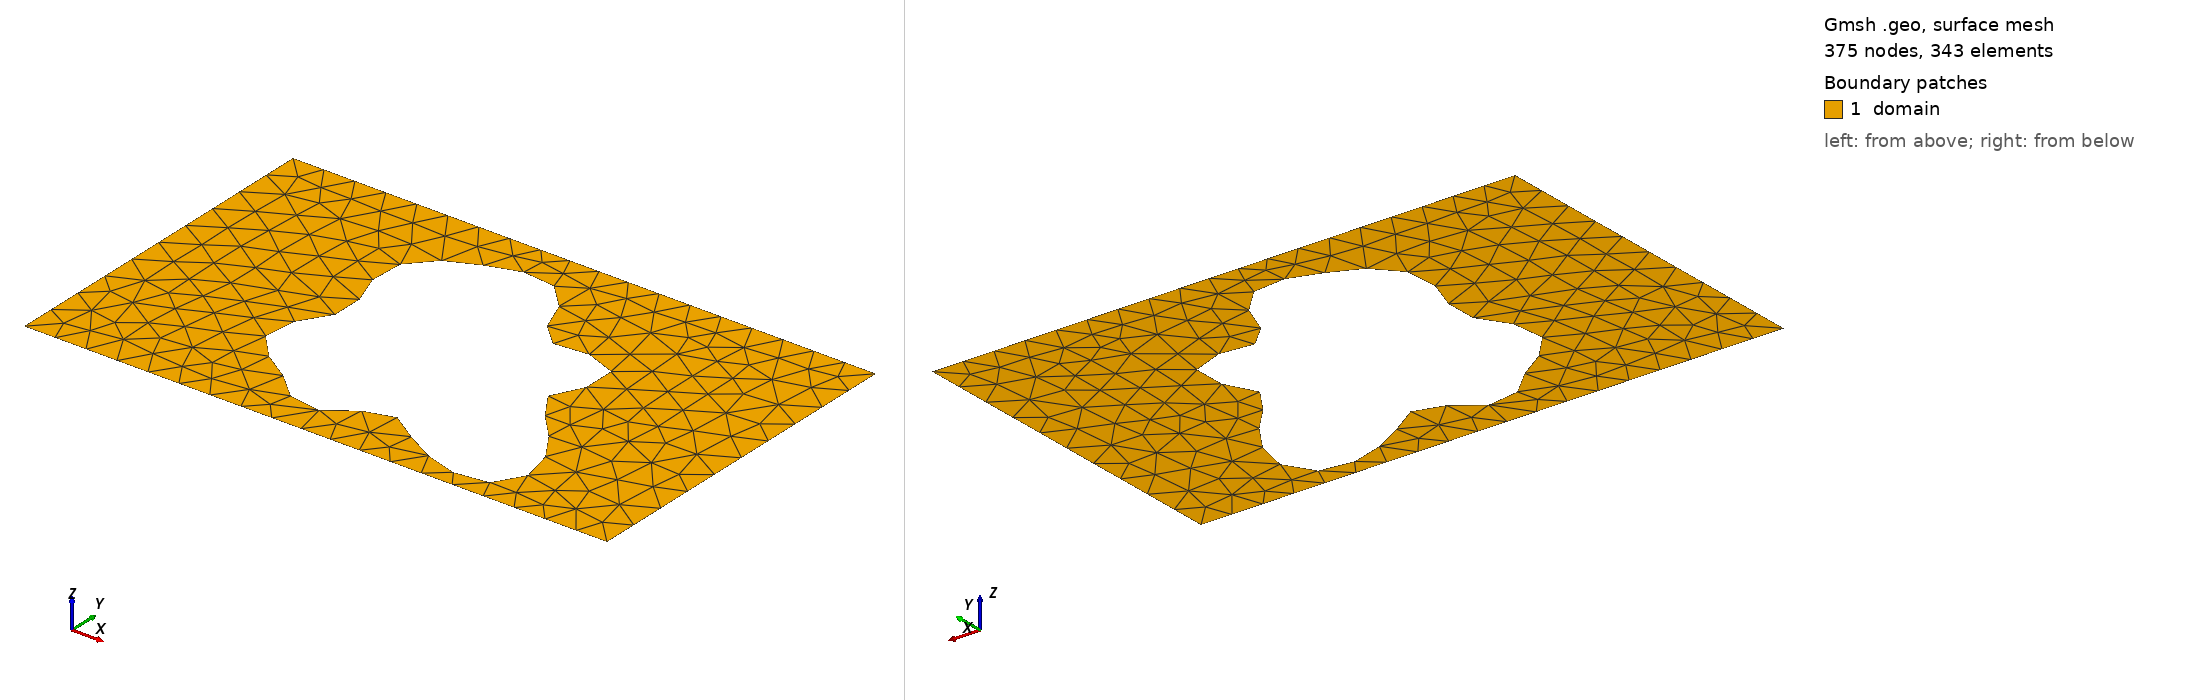

Gmsh geometry script, surface-meshed: 375 nodes, 343 surface elements. Boundary patches (legend numbers): 1 domain. Left view from above one corner, right view from below the opposite corner. Legend entries are the model's physical surfaces. The drawing asked Gmsh for element sizes between 1% and 20% of the model's largest extent; the script's own settings can give other sizes.

=== shape_138.geo (drawn) ===
SetFactory("OpenCASCADE");
lc = 0.060000;

Point(1) = {0.0000000000, -0.3000000000, 0, lc};
Point(2) = {0.4250000000, -0.3000000000, 0, lc};
Point(3) = {0.5750000000, -0.3000000000, 0, lc};
Point(4) = {1.0000000000, -0.3000000000, 0, lc};
Point(5) = {1.0000000000, 0.3000000000, 0, lc};
Point(6) = {0.5750000000, 0.3000000000, 0, lc};
Point(7) = {0.4250000000, 0.3000000000, 0, lc};
Point(8) = {0.0000000000, 0.3000000000, 0, lc};
Line(1) = {1, 2};
Line(2) = {2, 3};
Line(3) = {3, 4};
Line(4) = {4, 5};
Line(5) = {5, 6};
Line(6) = {6, 7};
Line(7) = {7, 8};
Line(8) = {8, 1};
Curve Loop(1) = {1, 2, 3, 4, 5, 6, 7, 8};
Point(9) = {0.6843413323, -0.0214013538, 0, lc};
Point(10) = {0.6858943167, -0.0140975462, 0, lc};
Point(11) = {0.6891901233, -0.0065117681, 0, lc};
Point(12) = {0.6937823589, 0.0015342999, 0, lc};
Point(13) = {0.6991510112, 0.0101410677, 0, lc};
Point(14) = {0.7047366485, 0.0193232977, 0, lc};
Point(15) = {0.7099761981, 0.0290094713, 0, lc};
Point(16) = {0.7143379751, 0.0390482071, 0, lc};
Point(17) = {0.7173537288, 0.0492211538, 0, lc};
Point(18) = {0.7186457099, 0.0592613072, 0, lc};
Point(19) = {0.7179471377, 0.0688753066, 0, lc};
Point(20) = {0.7151149168, 0.0777679812, 0, lc};
Point(21) = {0.7101339987, 0.0856672664, 0, lc};
Point(22) = {0.7031133560, 0.0923475910, 0, lc};
Point(23) = {0.6942740969, 0.0976499659, 0, lc};
Point(24) = {0.6839307670, 0.1014972556, 0, lc};
Point(25) = {0.6724673085, 0.1039034806, 0, lc};
Point(26) = {0.6603094697, 0.1049764420, 0, lc};
Point(27) = {0.6478956405, 0.1049134563, 0, lc};
Point(28) = {0.6356481336, 0.1039904912, 0, lc};
Point(29) = {0.6239468324, 0.1025454786, 0, lc};
Point(30) = {0.6131068965, 0.1009569975, 0, lc};
Point(31) = {0.6033618746, 0.0996198522, 0, lc};
Point(32) = {0.5948531460, 0.0989192883, 0, lc};
Point(33) = {0.5876261344, 0.0992056733, 0, lc};
Point(34) = {0.5816332428, 0.1007714279, 0, lc};
Point(35) = {0.5767429839, 0.1038318139, 0, lc};
Point(36) = {0.5727543572, 0.1085108988, 0, lc};
Point(37) = {0.5694151920, 0.1148336313, 0, lc};
Point(38) = {0.5664429370, 0.1227245182, 0, lc};
Point(39) = {0.5635462709, 0.1320129153, 0, lc};
Point(40) = {0.5604459174, 0.1424444747, 0, lc};
Point(41) = {0.5568931827, 0.1536978579, 0, lc};
Point(42) = {0.5526849718, 0.1654054651, 0, lc};
Point(43) = {0.5476743641, 0.1771766641, 0, lc};
Point(44) = {0.5417762134, 0.1886218536, 0, lc};
Point(45) = {0.5349676452, 0.1993756693, 0, lc};
Point(46) = {0.5272837323, 0.2091177368, 0, lc};
Point(47) = {0.5188089952, 0.2175895906, 0, lc};
Point(48) = {0.5096656822, 0.2246066863, 0, lc};
Point(49) = {0.5000000000, 0.2300648180, 0, lc};
Point(50) = {0.4899675843, 0.2339406758, 0, lc};
Point(51) = {0.4797195088, 0.2362867191, 0, lc};
Point(52) = {0.4693900327, 0.2372209538, 0, lc};
Point(53) = {0.4590870948, 0.2369125635, 0, lc};
Point(54) = {0.4488862880, 0.2355646293, 0, lc};
Point(55) = {0.4388287222, 0.2333953554, 0, lc};
Point(56) = {0.4289228272, 0.2306192910, 0, lc};
Point(57) = {0.4191497933, 0.2274299964, 0, lc};
Point(58) = {0.4094720290, 0.2239854492, 0, lc};
Point(59) = {0.3998437433, 0.2203972396, 0, lc};
Point(60) = {0.3902225803, 0.2167242777, 0, lc};
Point(61) = {0.3805811353, 0.2129713646, 0, lc};
Point(62) = {0.3709171920, 0.2090925851, 0, lc};
Point(63) = {0.3612616251, 0.2049990973, 0, lc};
Point(64) = {0.3516831131, 0.2005705538, 0, lc};
Point(65) = {0.3422890754, 0.1956691115, 0, lc};
Point(66) = {0.3332225756, 0.1901548005, 0, lc};
Point(67) = {0.3246552809, 0.1839009345, 0, lc};
Point(68) = {0.3167769168, 0.1768082610, 0, lc};
Point(69) = {0.3097819722, 0.1688166740, 0, lc};
Point(70) = {0.3038546693, 0.1599135250, 0, lc};
Point(71) = {0.2991533909, 0.1501378558, 0, lc};
Point(72) = {0.2957958480, 0.1395802193, 0, lc};
Point(73) = {0.2938462468, 0.1283781153, 0, lc};
Point(74) = {0.2933056010, 0.1167074282, 0, lc};
Point(75) = {0.2941061190, 0.1047705788, 0, lc};
Point(76) = {0.2961103016, 0.0927823637, 0, lc};
Point(77) = {0.2991150412, 0.0809546452, 0, lc};
Point(78) = {0.3028606305, 0.0694811404, 0, lc};
Point(79) = {0.3070442115, 0.0585235508, 0, lc};
Point(80) = {0.3113368430, 0.0482001595, 0, lc};
Point(81) = {0.3154030725, 0.0385778239, 0, lc};
Point(82) = {0.3189216800, 0.0296680142, 0, lc};
Point(83) = {0.3216061479, 0.0214272209, 0, lc};
Point(84) = {0.3232233962, 0.0137616990, 0, lc};
Point(85) = {0.3236094277, 0.0065361683, 0, lc};
Point(86) = {0.3226807231, -0.0004142343, 0, lc};
Point(87) = {0.3204405236, -0.0072697165, 0, lc};
Point(88) = {0.3169794936, -0.0142104585, 0, lc};
Point(89) = {0.3124706571, -0.0214013538, 0, lc};
Point(90) = {0.3071589119, -0.0289781007, 0, lc};
Point(91) = {0.3013458196, -0.0370357768, 0, lc};
Point(92) = {0.2953707086, -0.0456208264, 0, lc};
Point(93) = {0.2895893974, -0.0547271193, 0, lc};
Point(94) = {0.2843520187, -0.0642964042, 0, lc};
Point(95) = {0.2799814840, -0.0742231261, 0, lc};
Point(96) = {0.2767540836, -0.0843632139, 0, lc};
Point(97) = {0.2748835543, -0.0945461209, 0, lc};
Point(98) = {0.2745096870, -0.1045891221, 0, lc};
Point(99) = {0.2756922121, -0.1143126816, 0, lc};
Point(100) = {0.2784103068, -0.1235556015, 0, lc};
Point(101) = {0.2825676547, -0.1321886672, 0, lc};
Point(102) = {0.2880025791, -0.1401256140, 0, lc};
Point(103) = {0.2945024022, -0.1473304437, 0, lc};
Point(104) = {0.3018208773, -0.1538204100, 0, lc};
Point(105) = {0.3096973294, -0.1596643371, 0, lc};
Point(106) = {0.3178760250, -0.1649763189, 0, lc};
Point(107) = {0.3261243021, -0.1699052290, 0, lc};
Point(108) = {0.3342481035, -0.1746208309, 0, lc};
Point(109) = {0.3421037789, -0.1792975748, 0, lc};
Point(110) = {0.3496053304, -0.1840973907, 0, lc};
Point(111) = {0.3567266417, -0.1891529031, 0, lc};
Point(112) = {0.3634986401, -0.1945525033, 0, lc};
Point(113) = {0.3700017427, -0.2003286049, 0, lc};
Point(114) = {0.3763543168, -0.2064501957, 0, lc};
Point(115) = {0.3826982040, -0.2128204875, 0, lc};
Point(116) = {0.3891825865, -0.2192800840, 0, lc};
Point(117) = {0.3959476120, -0.2256156636, 0, lc};
Point(118) = {0.4031092059, -0.2315737333, 0, lc};
Point(119) = {0.4107464031, -0.2368785978, 0, lc};
Point(120) = {0.4188923263, -0.2412533234, 0, lc};
Point(121) = {0.4275296362, -0.2444421994, 0, lc};
Point(122) = {0.4365909103, -0.2462330265, 0, lc};
Point(123) = {0.4459639951, -0.2464775128, 0, lc};
Point(124) = {0.4555019549, -0.2451081334, 0, lc};
Point(125) = {0.4650368465, -0.2421500174, 0, lc};
Point(126) = {0.4743962034, -0.2377267391, 0, lc};
Point(127) = {0.4834208596, -0.2320593054, 0, lc};
Point(128) = {0.4919825886, -0.2254581009, 0, lc};
Point(129) = {0.5000000000, -0.2183080583, 0, lc};
Point(130) = {0.5074512300, -0.2110478221, 0, lc};
Point(131) = {0.5143821682, -0.2041441271, 0, lc};
Point(132) = {0.5209092830, -0.1980629937, 0, lc};
Point(133) = {0.5272165070, -0.1932396159, 0, lc};
Point(134) = {0.5335460950, -0.1900489622, 0, lc};
Point(135) = {0.5401838456, -0.1887791168, 0, lc};
Point(136) = {0.5474395326, -0.1896092483, 0, lc};
Point(137) = {0.5556238043, -0.1925938204, 0, lc};
Point(138) = {0.5650231320, -0.1976542654, 0, lc};
Point(139) = {0.5758746062, -0.2045788570, 0, lc};
Point(140) = {0.5883424654, -0.2130309750, 0, lc};
Point(141) = {0.6024981941, -0.2225653863, 0, lc};
Point(142) = {0.6183058354, -0.2326516233, 0, lc};
Point(143) = {0.6356138513, -0.2427030458, 0, lc};
Point(144) = {0.6541544405, -0.2521097778, 0, lc};
Point(145) = {0.6735507225, -0.2602734305, 0, lc};
Point(146) = {0.6933316543, -0.2666413881, 0, lc};
Point(147) = {0.7129539955, -0.2707384470, 0, lc};
Point(148) = {0.7318301230, -0.2721937679, 0, lc};
Point(149) = {0.7493600526, -0.2707614064, 0, lc};
Point(150) = {0.7649656864, -0.2663331149, 0, lc};
Point(151) = {0.7781250983, -0.2589426284, 0, lc};
Point(152) = {0.7884046082, -0.2487612143, 0, lc};
Point(153) = {0.7954864914, -0.2360848562, 0, lc};
Point(154) = {0.7991904145, -0.2213139974, 0, lc};
Point(155) = {0.7994870687, -0.2049272655, 0, lc};
Point(156) = {0.7965029618, -0.1874509908, 0, lc};
Point(157) = {0.7905158997, -0.1694265981, 0, lc};
Point(158) = {0.7819412941, -0.1513780706, 0, lc};
Point(159) = {0.7713100407, -0.1337816522, 0, lc};
Point(160) = {0.7592392697, -0.1170397696, 0, lc};
Point(161) = {0.7463977514, -0.1014608363, 0, lc};
Point(162) = {0.7334681010, -0.0872461681, 0, lc};
Point(163) = {0.7211081430, -0.0744847224, 0, lc};
Point(164) = {0.7099138630, -0.0631558172, 0, lc};
Point(165) = {0.7003862702, -0.0531394210, 0, lc};
Point(166) = {0.6929042422, -0.0442330754, 0, lc};
Point(167) = {0.6877050281, -0.0361740599, 0, lc};
Point(168) = {0.6848735843, -0.0286650567, 0, lc};
Spline(9) = {9, 10, 11, 12, 13, 14, 15, 16, 17, 18, 19, 20, 21, 22, 23, 24, 25, 26, 27, 28, 29, 30, 31, 32, 33, 34, 35, 36, 37, 38, 39, 40, 41, 42, 43, 44, 45, 46, 47, 48, 49, 50, 51, 52, 53, 54, 55, 56, 57, 58, 59, 60, 61, 62, 63, 64, 65, 66, 67, 68, 69, 70, 71, 72, 73, 74, 75, 76, 77, 78, 79, 80, 81, 82, 83, 84, 85, 86, 87, 88, 89, 90, 91, 92, 93, 94, 95, 96, 97, 98, 99, 100, 101, 102, 103, 104, 105, 106, 107, 108, 109, 110, 111, 112, 113, 114, 115, 116, 117, 118, 119, 120, 121, 122, 123, 124, 125, 126, 127, 128, 129, 130, 131, 132, 133, 134, 135, 136, 137, 138, 139, 140, 141, 142, 143, 144, 145, 146, 147, 148, 149, 150, 151, 152, 153, 154, 155, 156, 157, 158, 159, 160, 161, 162, 163, 164, 165, 166, 167, 168, 9};
Curve Loop(2) = {9};
Plane Surface(1) = {1, 2};

Physical Surface("domain")          = {1};
Physical Curve("contact_source")   = {8};
Physical Curve("contact_drain")    = {4};
Physical Curve("probe_A")          = {6};
Physical Curve("probe_B")          = {2};
Physical Curve("walls")            = {1, 3, 5, 7, 9};
